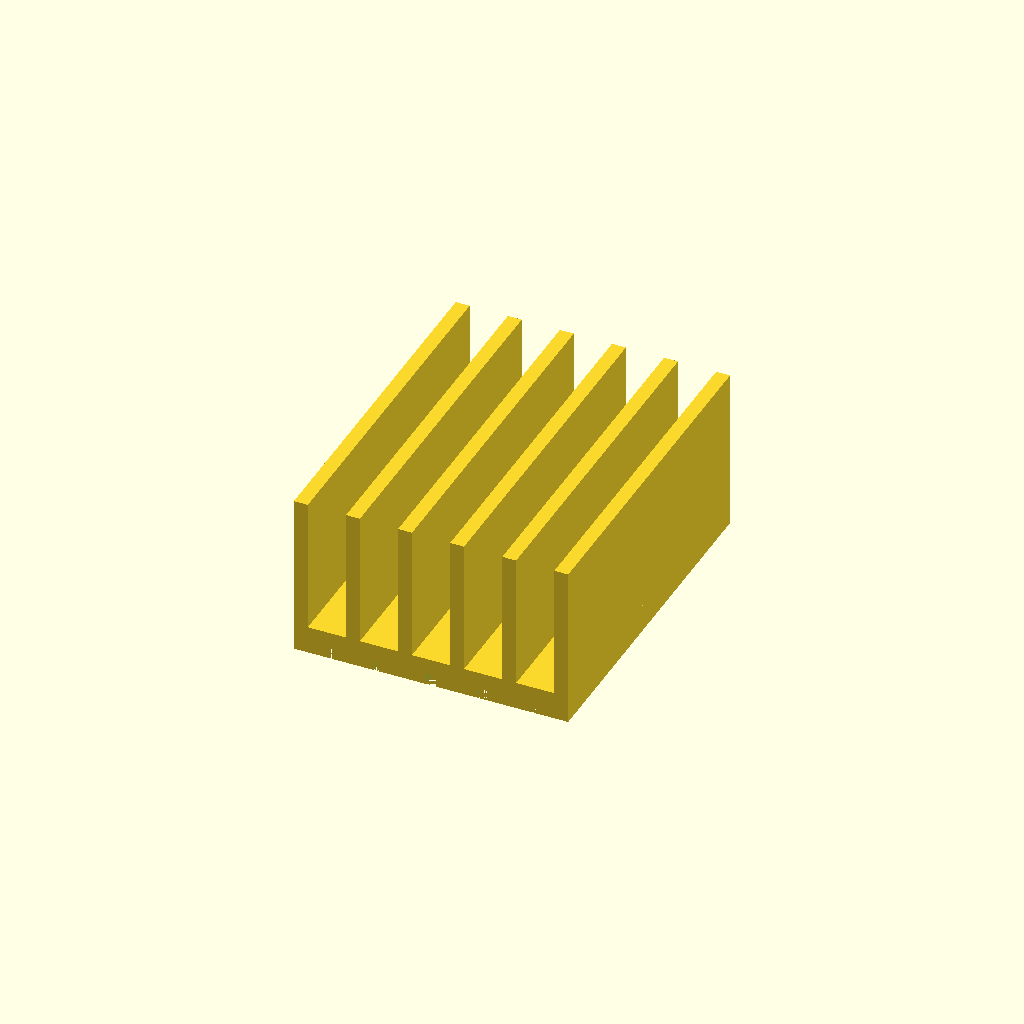
Cell 1: the model at its default parameters.
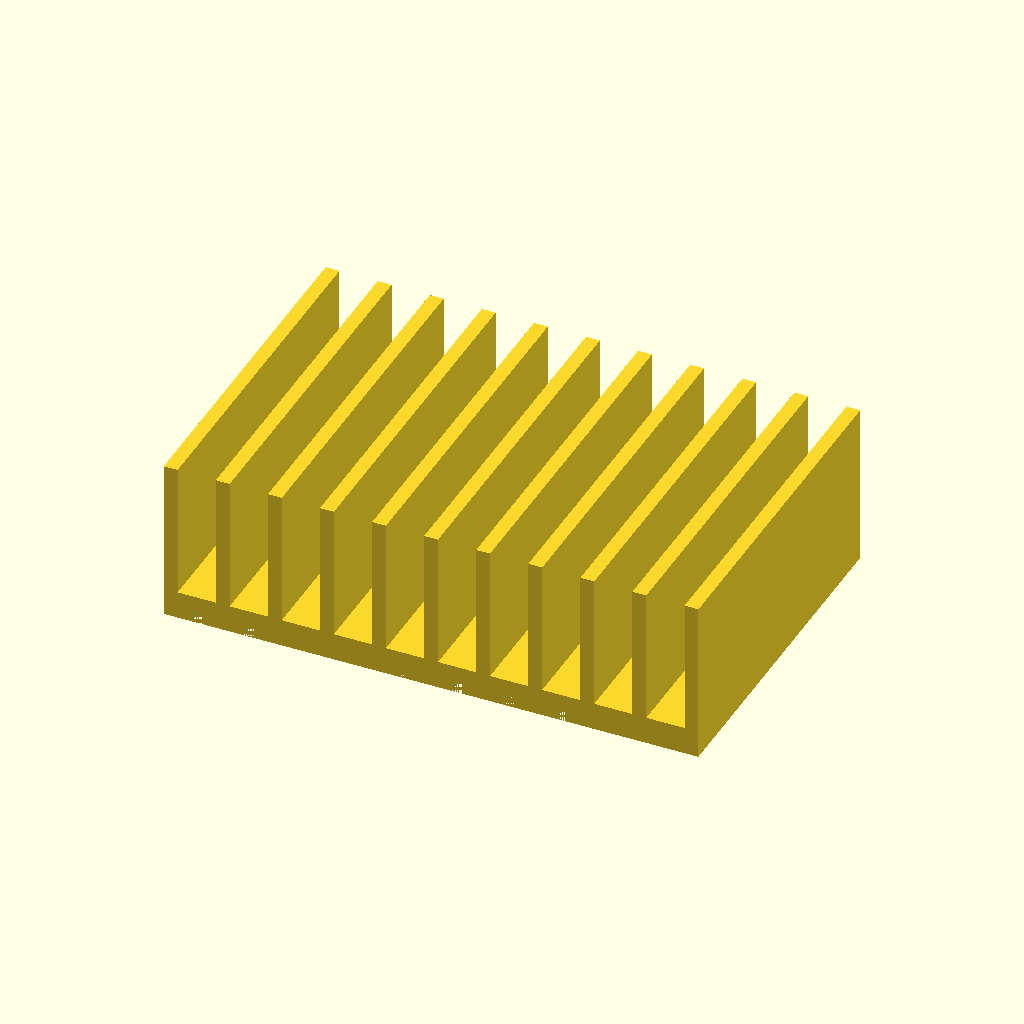
Cell 2: num_slots = 10 (everything else at default).
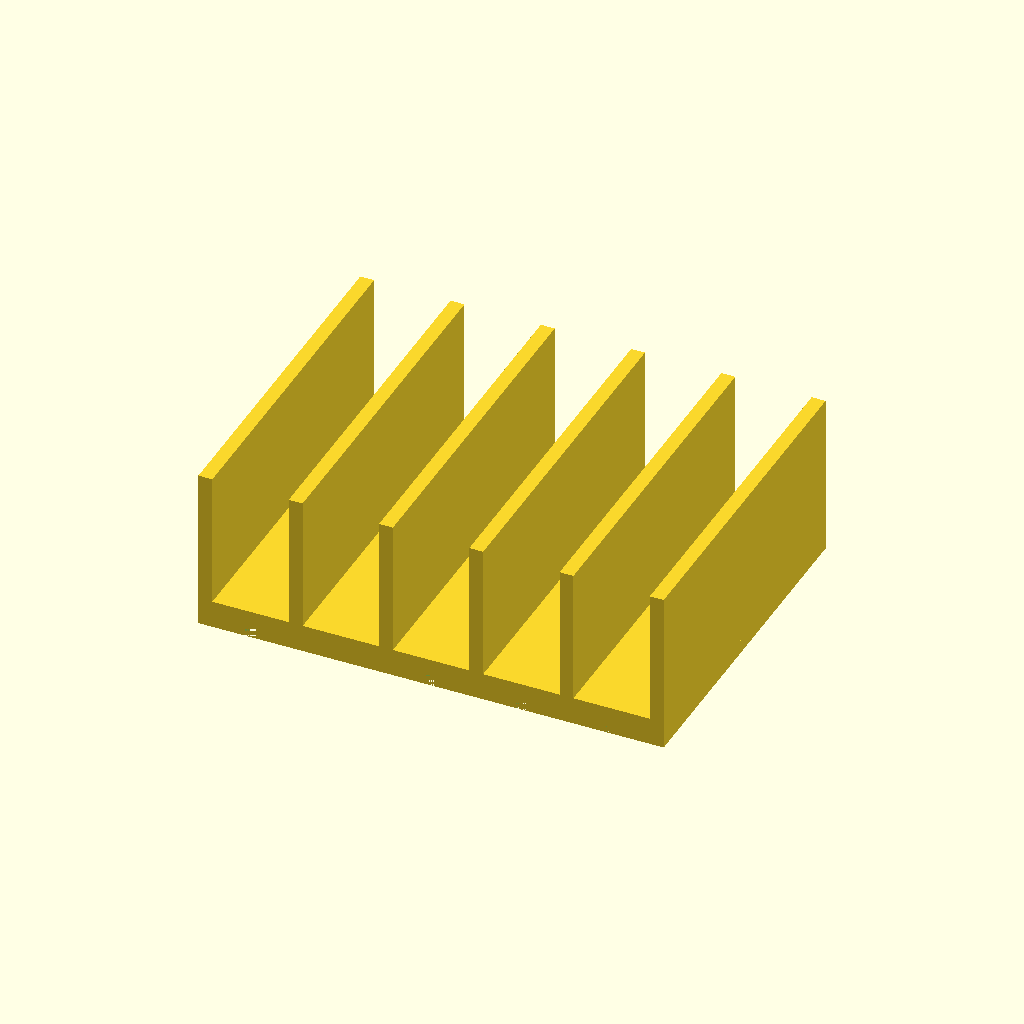
Cell 3 — slot_width set to 22, the other parameters unchanged.
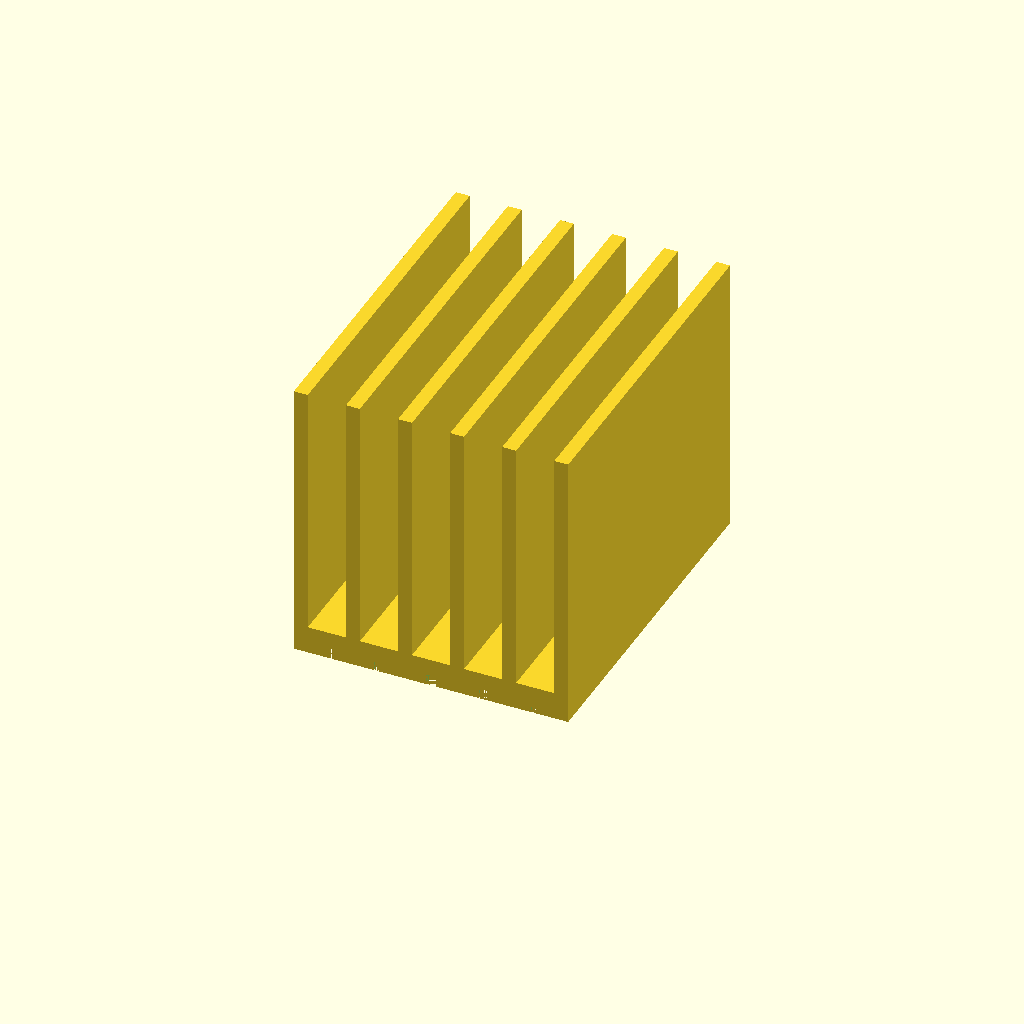
Cell 4: the same model with slot_height = 70.
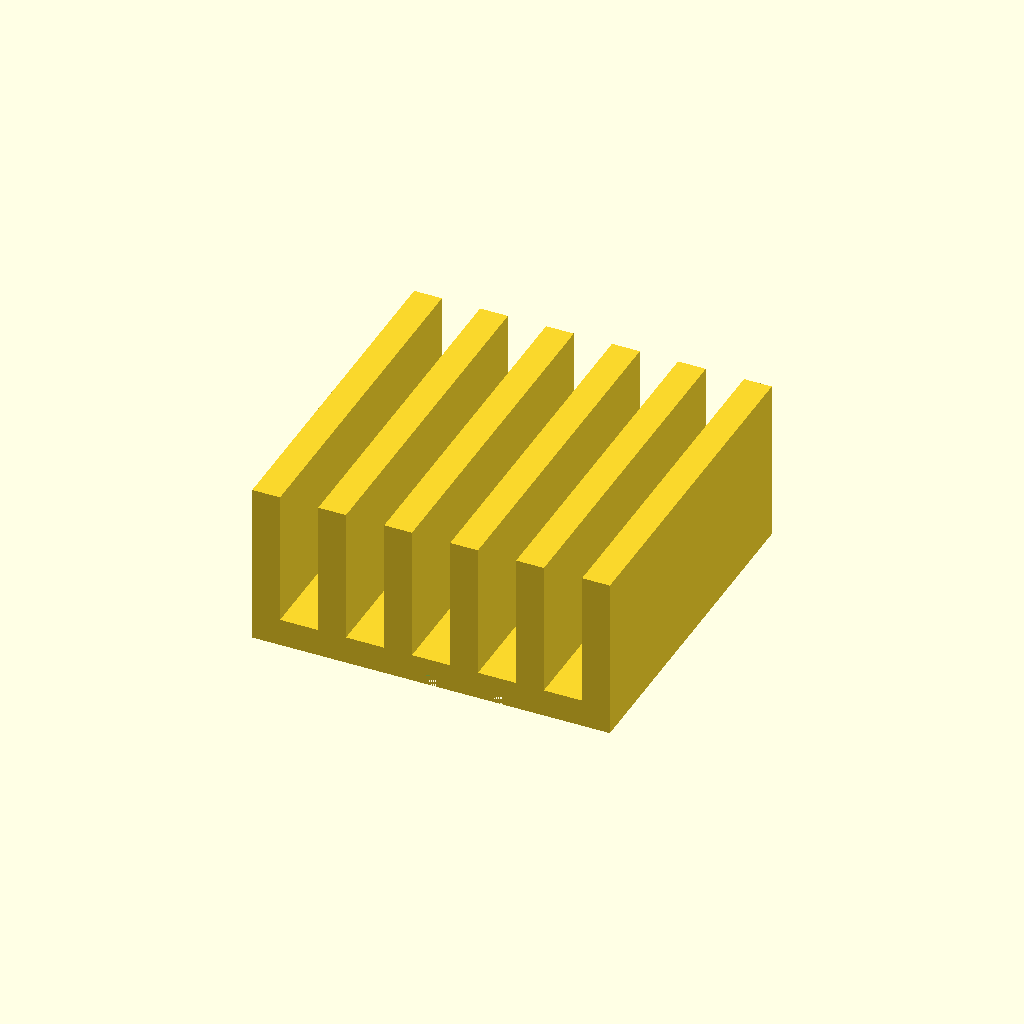
Cell 5 — slot_wall_width set to 8, the other parameters unchanged.
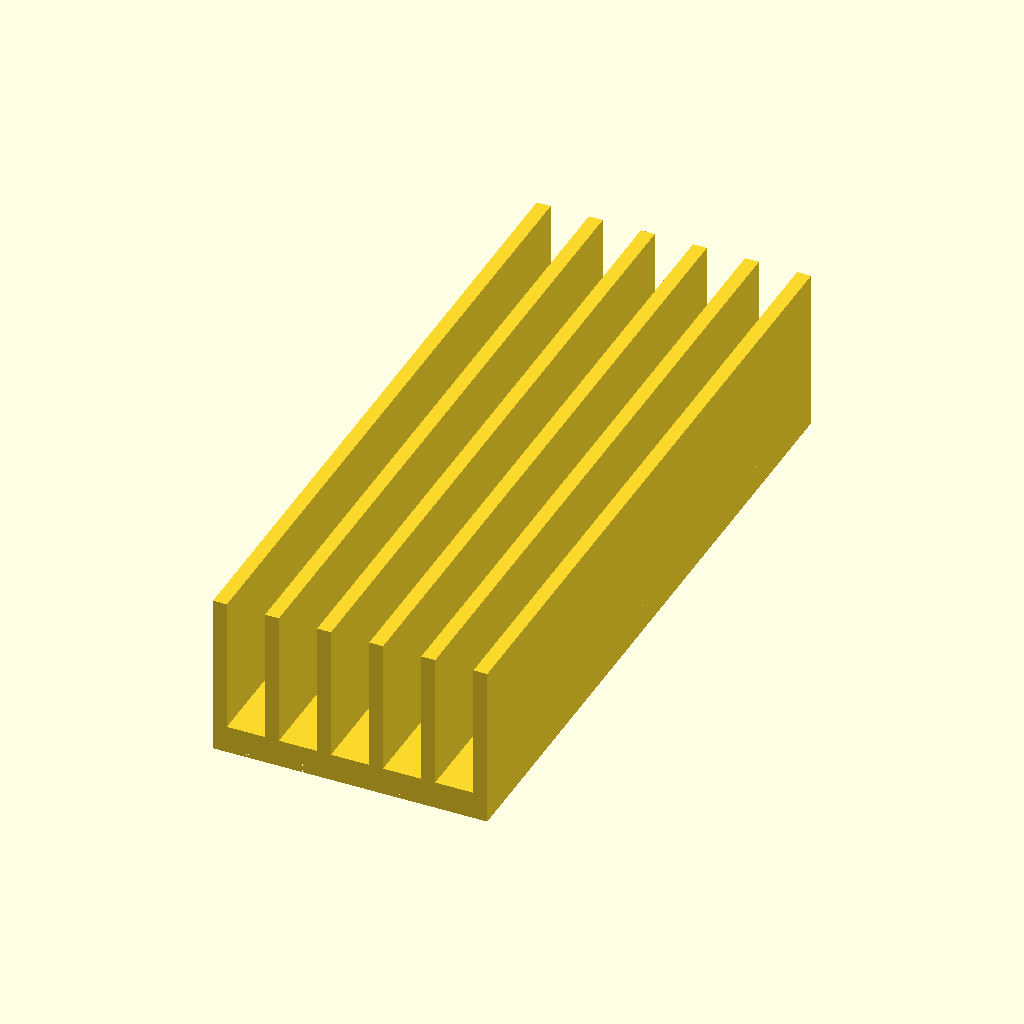
Cell 6: the same model with base_length = 200.
All cells are drawn from one camera (rotation 55°, 0°, 25°, orthographic, colour scheme Cornfield), so only the parameter changes between them.
Source of the model, data/aec-table2-orig-scad-progs/customizable_charger.scad:
//Drew Vincent
//MSE4777 Fall 2019
//Customizable Model

//Customizable Charging Station
//Desktop charging station with a customizable amount of slots and customizable slot width. Each slot will have a path for the charging cable to be ran through.

//Parameters
num_slots = 5; //Input number of slots
slot_width = 11; //Input slot width in mm
slot_height = 35; //Input slot height in mm
slot_wall_width = 4; //Input slot wall width mm (recommended 2mm or above)
base_length = 100; //Input depth of charge sation
base_height = 8; //Input height of base
path_width = 3; //Input width of cable paths
path_height = 3; //Input height of cable paths

//Creation of the charging station
difference() {
union() {
//Base
overall_width = (num_slots * slot_width) + ((num_slots + 1) * slot_wall_width);
cube([overall_width, base_length, base_height], center = true);

//Slots
overall_height = slot_height + base_height;
first_slot_x = (slot_wall_width / 2) - (overall_width / 2);
first_slot_z = overall_height / 2;
for (N = [0:num_slots]) {
translate([first_slot_x + (N * slot_width) + (N * slot_wall_width), 0, first_slot_z])
cube([slot_wall_width, base_length, overall_height], center = true);
}
}

union() {
//Cable Paths
overall_width = (num_slots * slot_width) + ((num_slots + 1) * slot_wall_width);
first_path_x = -(overall_width / 2) + slot_wall_width + (slot_width / 2);
first_path_z = -(base_height / 2);
for (P = [0:num_slots - 1]) {
translate([first_path_x + (P * slot_width) + (P * slot_wall_width), 0, first_path_z])
cube([path_width, base_length, path_height * 2], center = true);
}
}
}
Parameter table extracted from the source (name, type, default, range or options):
num_slots: number, default 5
slot_width: number, default 11
slot_height: number, default 35
slot_wall_width: number, default 4
base_length: number, default 100
base_height: number, default 8
path_width: number, default 3
path_height: number, default 3
